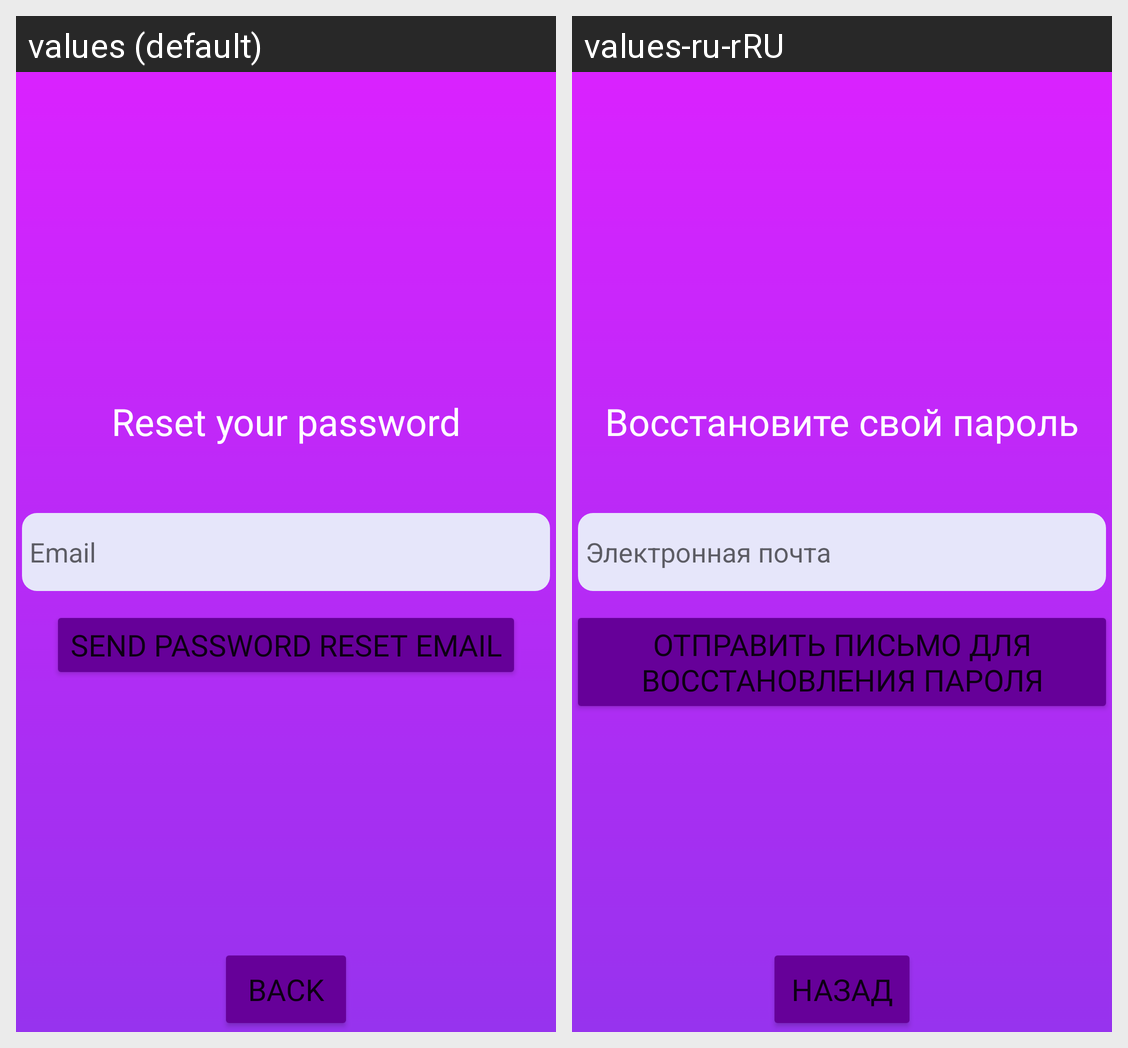

This grid shows one Android layout under two languages. Give, for every string resource on the screen, its name, the default text and each shown locale's text.
Android screen res/layout/fragment_password_reset.xml rendered under 2 locales, left to right: values (default), values-ru-rRU. Device: Nexus 5 (rendered at 1080×1920; each locale shown at half size, 540×960, under a caption strip naming it); theme Theme.AndroidGame.
Strings drawn on this screen, with the default value and each locale's value (text and hints the layout hard-codes, and strings that could not be matched under every locale, appear in the picture but are not listed):

email
  values: Email
  values-ru-rRU: Электронная почта

send_password_reset_email
  values: Send password reset email
  values-ru-rRU: Отправить письмо для восстановления пароля

back
  values: back
  values-ru-rRU: НАЗАД

reset_password
  values: Reset your password
  values-ru-rRU: Восстановите свой пароль
